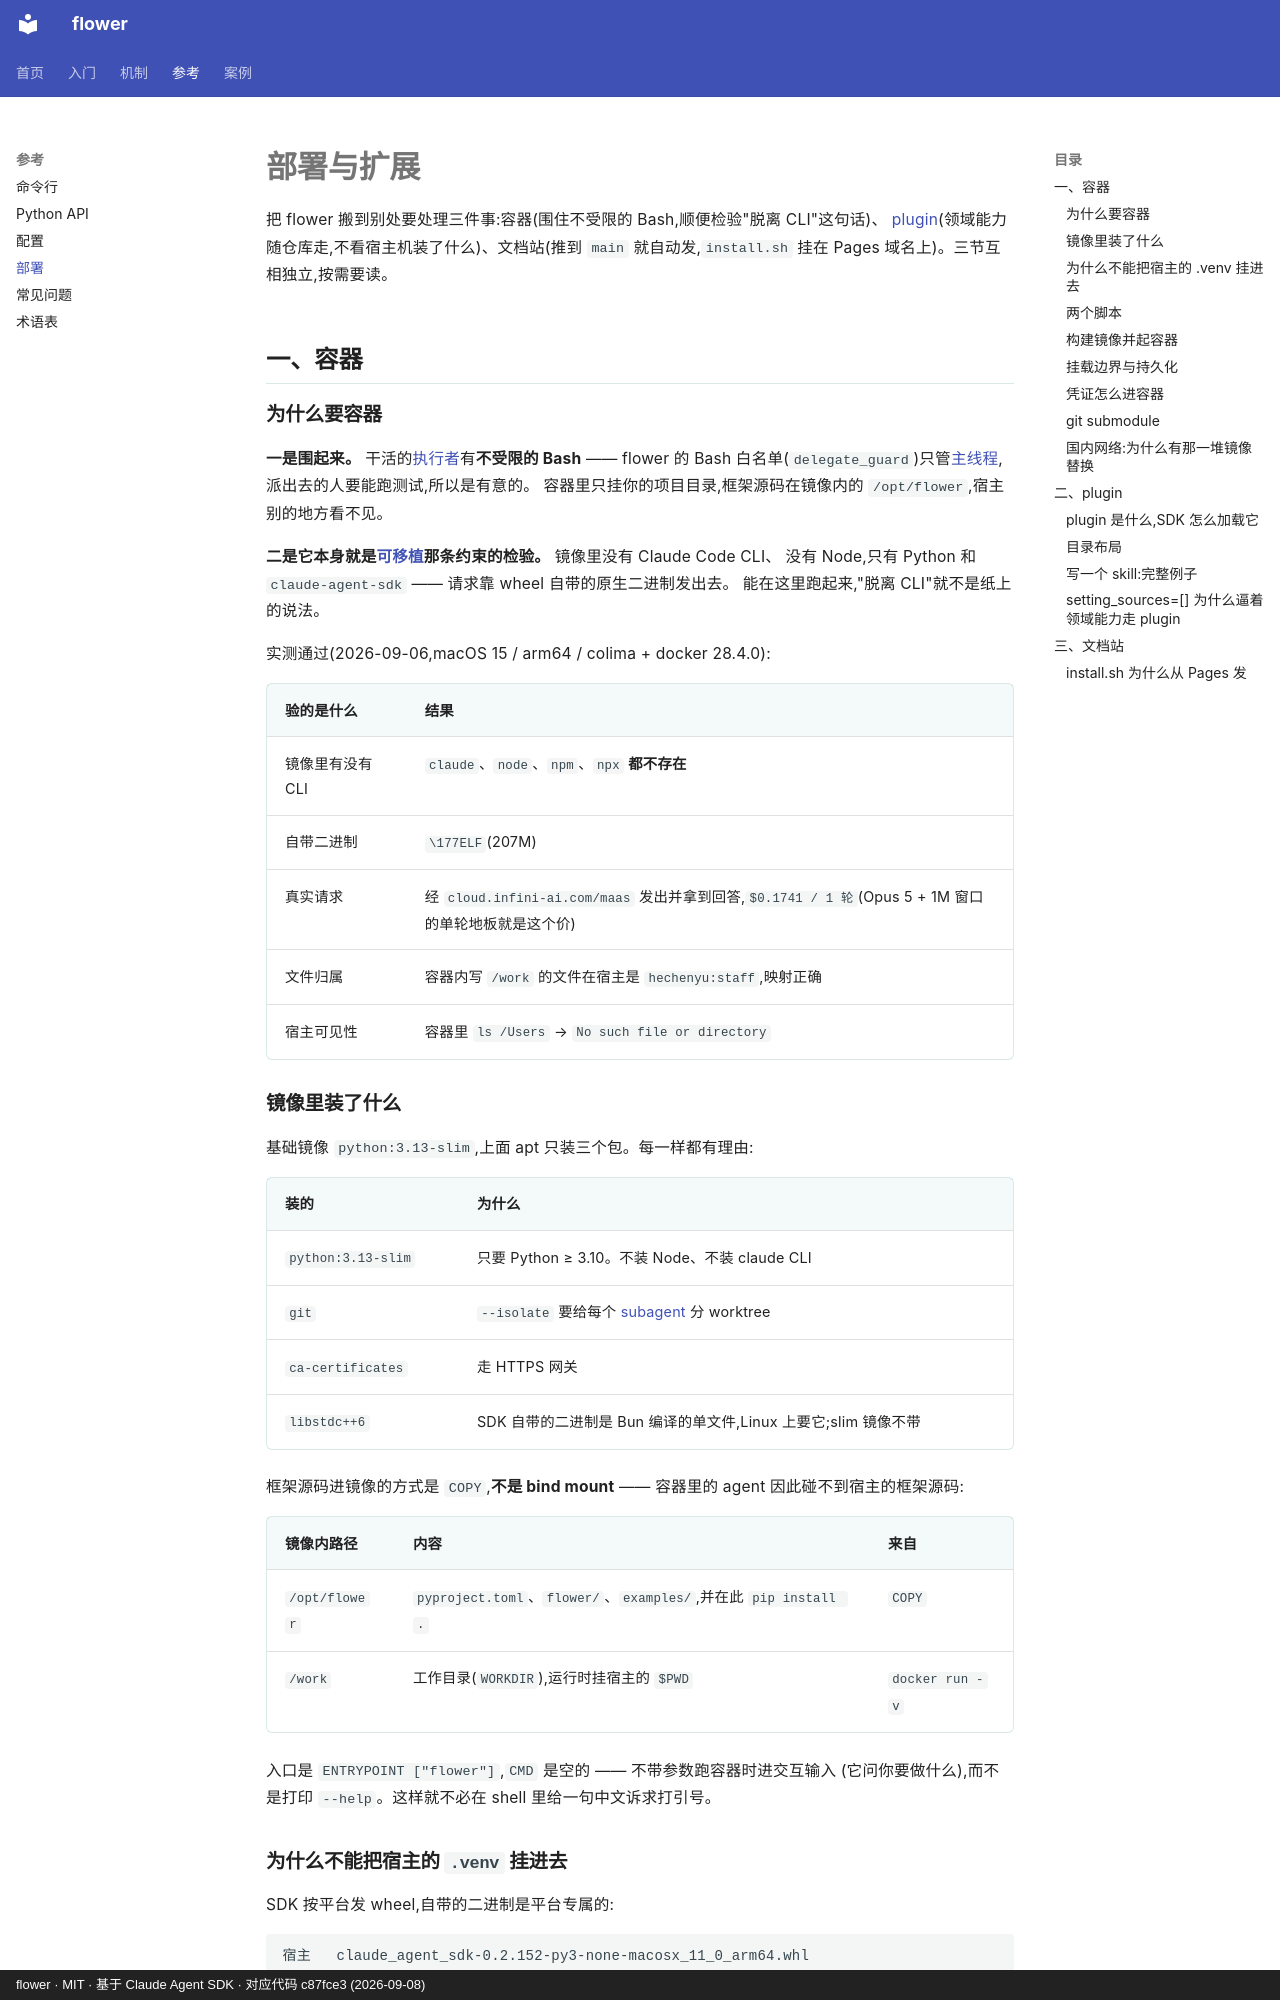

repository: ChenyuHeee/flower · page: zh/reference/deploy/index.html · generator: mkdocs · copyright: flower · MIT · 基于 Claude Agent SDK · 对应代码 c87fce3 (2026-09-08)

# 部署与扩展

把 flower 搬到别处要处理三件事:容器(围住不受限的 Bash,顺便检验"脱离 CLI"这句话)、
[plugin](glossary.md#plugin)(领域能力随仓库走,不看宿主机装了什么)、文档站(推到 `main`
就自动发,`install.sh` 挂在 Pages 域名上)。三节互相独立,按需要读。

## 一、容器 {#一容器}

### 为什么要容器 {#为什么要容器}

**一是围起来。** 干活的[执行者](glossary.md#执行者)有**不受限的 Bash** —— flower 的 Bash
白名单(`delegate_guard`)只管[主线程](glossary.md#主线程),派出去的人要能跑测试,所以是有意的。
容器里只挂你的项目目录,框架源码在镜像内的 `/opt/flower`,宿主别的地方看不见。

**二是它本身就是[可移植](glossary.md#可移植)那条约束的检验。** 镜像里没有 Claude Code CLI、
没有 Node,只有 Python 和 `claude-agent-sdk` —— 请求靠 wheel 自带的原生二进制发出去。
能在这里跑起来,"脱离 CLI"就不是纸上的说法。

实测通过(2026-09-06,macOS 15 / arm64 / colima + docker 28.4.0):

| 验的是什么 | 结果 |
|---|---|
| 镜像里有没有 CLI | `claude`、`node`、`npm`、`npx` **都不存在** |
| 自带二进制 | `\177ELF`(207M) |
| 真实请求 | 经 `cloud.infini-ai.com/maas` 发出并拿到回答,`$0.1741 / 1 轮`(Opus 5 + 1M 窗口的单轮地板就是这个价) |
| 文件归属 | 容器内写 `/work` 的文件在宿主是 `hechenyu:staff`,映射正确 |
| 宿主可见性 | 容器里 `ls /Users` → `No such file or directory` |

### 镜像里装了什么 {#镜像里装了什么}

基础镜像 `python:3.13-slim`,上面 apt 只装三个包。每一样都有理由:

| 装的 | 为什么 |
|---|---|
| `python:3.13-slim` | 只要 Python ≥ 3.10。不装 Node、不装 claude CLI |
| `git` | `--isolate` 要给每个 [subagent](glossary.md#subagent) 分 worktree |
| `ca-certificates` | 走 HTTPS 网关 |
| `libstdc++6` | SDK 自带的二进制是 Bun 编译的单文件,Linux 上要它;slim 镜像不带 |

框架源码进镜像的方式是 `COPY`,**不是 bind mount** —— 容器里的 agent 因此碰不到宿主的框架源码:

| 镜像内路径 | 内容 | 来自 |
|---|---|---|
| `/opt/flower` | `pyproject.toml`、`flower/`、`examples/`,并在此 `pip install .` | `COPY` |
| `/work` | 工作目录(`WORKDIR`),运行时挂宿主的 `$PWD` | `docker run -v` |

入口是 `ENTRYPOINT ["flower"]`,`CMD` 是空的 —— 不带参数跑容器时进交互输入
(它问你要做什么),而不是打印 `--help`。这样就不必在 shell 里给一句中文诉求打引号。

### 为什么不能把宿主的 `.venv` 挂进去 {#为什么不能把宿主的-venv-挂进去}

SDK 按平台发 wheel,自带的二进制是平台专属的:

```text
宿主   claude_agent_sdk-0.2.152-py3-none-macosx_11_0_arm64.whl
       → _bundled/claude 是 Mach-O 64-bit arm64,191M
容器   claude_agent_sdk-0.2.152-py3-none-manylinux_2_17_aarch64.whl
```

挂进去跑不了,所以镜像必须自己 `pip install`。反过来说这也是可移植性的证据:同一个
`pyproject.toml`,换平台就换一份原生二进制,框架代码一行不用改。
